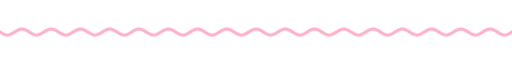
t = 0.00 s
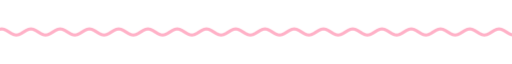
t = 1.67 s
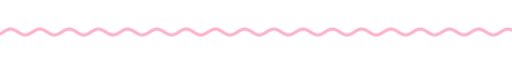
t = 3.33 s
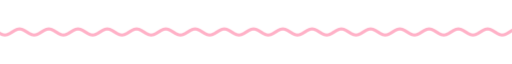
t = 5.00 s
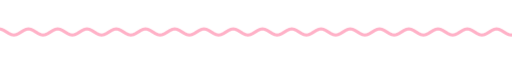
t = 6.67 s
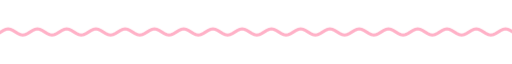
t = 8.33 s

The animated SVG that drew these frames (rendered in a browser with its animation timeline set to each time). Animation: 9 CSS @keyframes rules; frames cover the first 8.33 s, repeats indefinitely.

<svg xmlns="http://www.w3.org/2000/svg" xmlns:xlink="http://www.w3.org/1999/xlink" width="840" height="28" viewBox="0 0 840 28" role="img" aria-label="divider"><title>divider</title><style>text{font-family:G,R,'Google Sans','Segoe UI',Roboto,sans-serif;font-variation-settings:'ROND' 100}
.up{animation:up .8s cubic-bezier(.05,.7,.1,1) both}
.pop{transform-box:fill-box;transform-origin:center;animation:pop .6s cubic-bezier(.34,1.56,.64,1) both}
.fade{animation:fade .9s ease both}
.spin{transform-box:fill-box;transform-origin:center;animation:spin 40s linear infinite}
.spin-r{transform-box:fill-box;transform-origin:center;animation:spin 28s linear infinite reverse}
.bob{transform-box:fill-box;transform-origin:center;animation:bob 7s ease-in-out infinite}
.grow{transform-box:fill-box;transform-origin:left center;animation:grow 1.1s cubic-bezier(.2,0,0,1) both}
.wght{animation:wght 1.6s cubic-bezier(.2,0,0,1) .2s both}
.wave{animation:wave 2.4s linear infinite}
.blink{animation:blink 1s step-end infinite}
@keyframes blink{50%{opacity:0}}
@keyframes up{from{opacity:0;transform:translateY(14px)}to{opacity:1;transform:none}}
@keyframes pop{from{opacity:0;transform:scale(.6)}to{opacity:1;transform:scale(1)}}
@keyframes fade{from{opacity:0}to{opacity:1}}
@keyframes spin{to{transform:rotate(360deg)}}
@keyframes bob{0%,100%{transform:translateY(0) rotate(0)}50%{transform:translateY(-10px) rotate(12deg)}}
@keyframes grow{from{transform:scaleX(0)}to{transform:scaleX(1)}}
@keyframes wght{from{font-variation-settings:'ROND' 100,'wght' 400}to{font-variation-settings:'ROND' 100,'wght' 760}}
@keyframes wave{from{transform:translateX(0)}to{transform:translateX(-48px)}}
@media (prefers-reduced-motion:reduce){*{animation:none!important}}</style><clipPath id="w"><rect x="0" y="0" width="840" height="28"/></clipPath><g clip-path="url(#w)"><path class="wave" d="M0 14.0 L4 16.5 L8 18.3 L12 19.0 L16 18.3 L20 16.5 L24 14.0 L28 11.5 L32 9.7 L36 9.0 L40 9.7 L44 11.5 L48 14.0 L52 16.5 L56 18.3 L60 19.0 L64 18.3 L68 16.5 L72 14.0 L76 11.5 L80 9.7 L84 9.0 L88 9.7 L92 11.5 L96 14.0 L100 16.5 L104 18.3 L108 19.0 L112 18.3 L116 16.5 L120 14.0 L124 11.5 L128 9.7 L132 9.0 L136 9.7 L140 11.5 L144 14.0 L148 16.5 L152 18.3 L156 19.0 L160 18.3 L164 16.5 L168 14.0 L172 11.5 L176 9.7 L180 9.0 L184 9.7 L188 11.5 L192 14.0 L196 16.5 L200 18.3 L204 19.0 L208 18.3 L212 16.5 L216 14.0 L220 11.5 L224 9.7 L228 9.0 L232 9.7 L236 11.5 L240 14.0 L244 16.5 L248 18.3 L252 19.0 L256 18.3 L260 16.5 L264 14.0 L268 11.5 L272 9.7 L276 9.0 L280 9.7 L284 11.5 L288 14.0 L292 16.5 L296 18.3 L300 19.0 L304 18.3 L308 16.5 L312 14.0 L316 11.5 L320 9.7 L324 9.0 L328 9.7 L332 11.5 L336 14.0 L340 16.5 L344 18.3 L348 19.0 L352 18.3 L356 16.5 L360 14.0 L364 11.5 L368 9.7 L372 9.0 L376 9.7 L380 11.5 L384 14.0 L388 16.5 L392 18.3 L396 19.0 L400 18.3 L404 16.5 L408 14.0 L412 11.5 L416 9.7 L420 9.0 L424 9.7 L428 11.5 L432 14.0 L436 16.5 L440 18.3 L444 19.0 L448 18.3 L452 16.5 L456 14.0 L460 11.5 L464 9.7 L468 9.0 L472 9.7 L476 11.5 L480 14.0 L484 16.5 L488 18.3 L492 19.0 L496 18.3 L500 16.5 L504 14.0 L508 11.5 L512 9.7 L516 9.0 L520 9.7 L524 11.5 L528 14.0 L532 16.5 L536 18.3 L540 19.0 L544 18.3 L548 16.5 L552 14.0 L556 11.5 L560 9.7 L564 9.0 L568 9.7 L572 11.5 L576 14.0 L580 16.5 L584 18.3 L588 19.0 L592 18.3 L596 16.5 L600 14.0 L604 11.5 L608 9.7 L612 9.0 L616 9.7 L620 11.5 L624 14.0 L628 16.5 L632 18.3 L636 19.0 L640 18.3 L644 16.5 L648 14.0 L652 11.5 L656 9.7 L660 9.0 L664 9.7 L668 11.5 L672 14.0 L676 16.5 L680 18.3 L684 19.0 L688 18.3 L692 16.5 L696 14.0 L700 11.5 L704 9.7 L708 9.0 L712 9.7 L716 11.5 L720 14.0 L724 16.5 L728 18.3 L732 19.0 L736 18.3 L740 16.5 L744 14.0 L748 11.5 L752 9.7 L756 9.0 L760 9.7 L764 11.5 L768 14.0 L772 16.5 L776 18.3 L780 19.0 L784 18.3 L788 16.5 L792 14.0 L796 11.5 L800 9.7 L804 9.0 L808 9.7 L812 11.5 L816 14.0 L820 16.5 L824 18.3 L828 19.0 L832 18.3 L836 16.5 L840 14.0 L844 11.5 L848 9.7 L852 9.0 L856 9.7 L860 11.5 L864 14.0 L868 16.5 L872 18.3 L876 19.0 L880 18.3 L884 16.5 L888 14.0 L892 11.5 L896 9.7 L900 9.0 L904 9.7 L908 11.5 L912 14.0 L916 16.5 L920 18.3 L924 19.0 L928 18.3 L932 16.5 L936 14.0" fill="none" stroke="#ffb1c7" stroke-width="5" stroke-linecap="round"/></g></svg>
